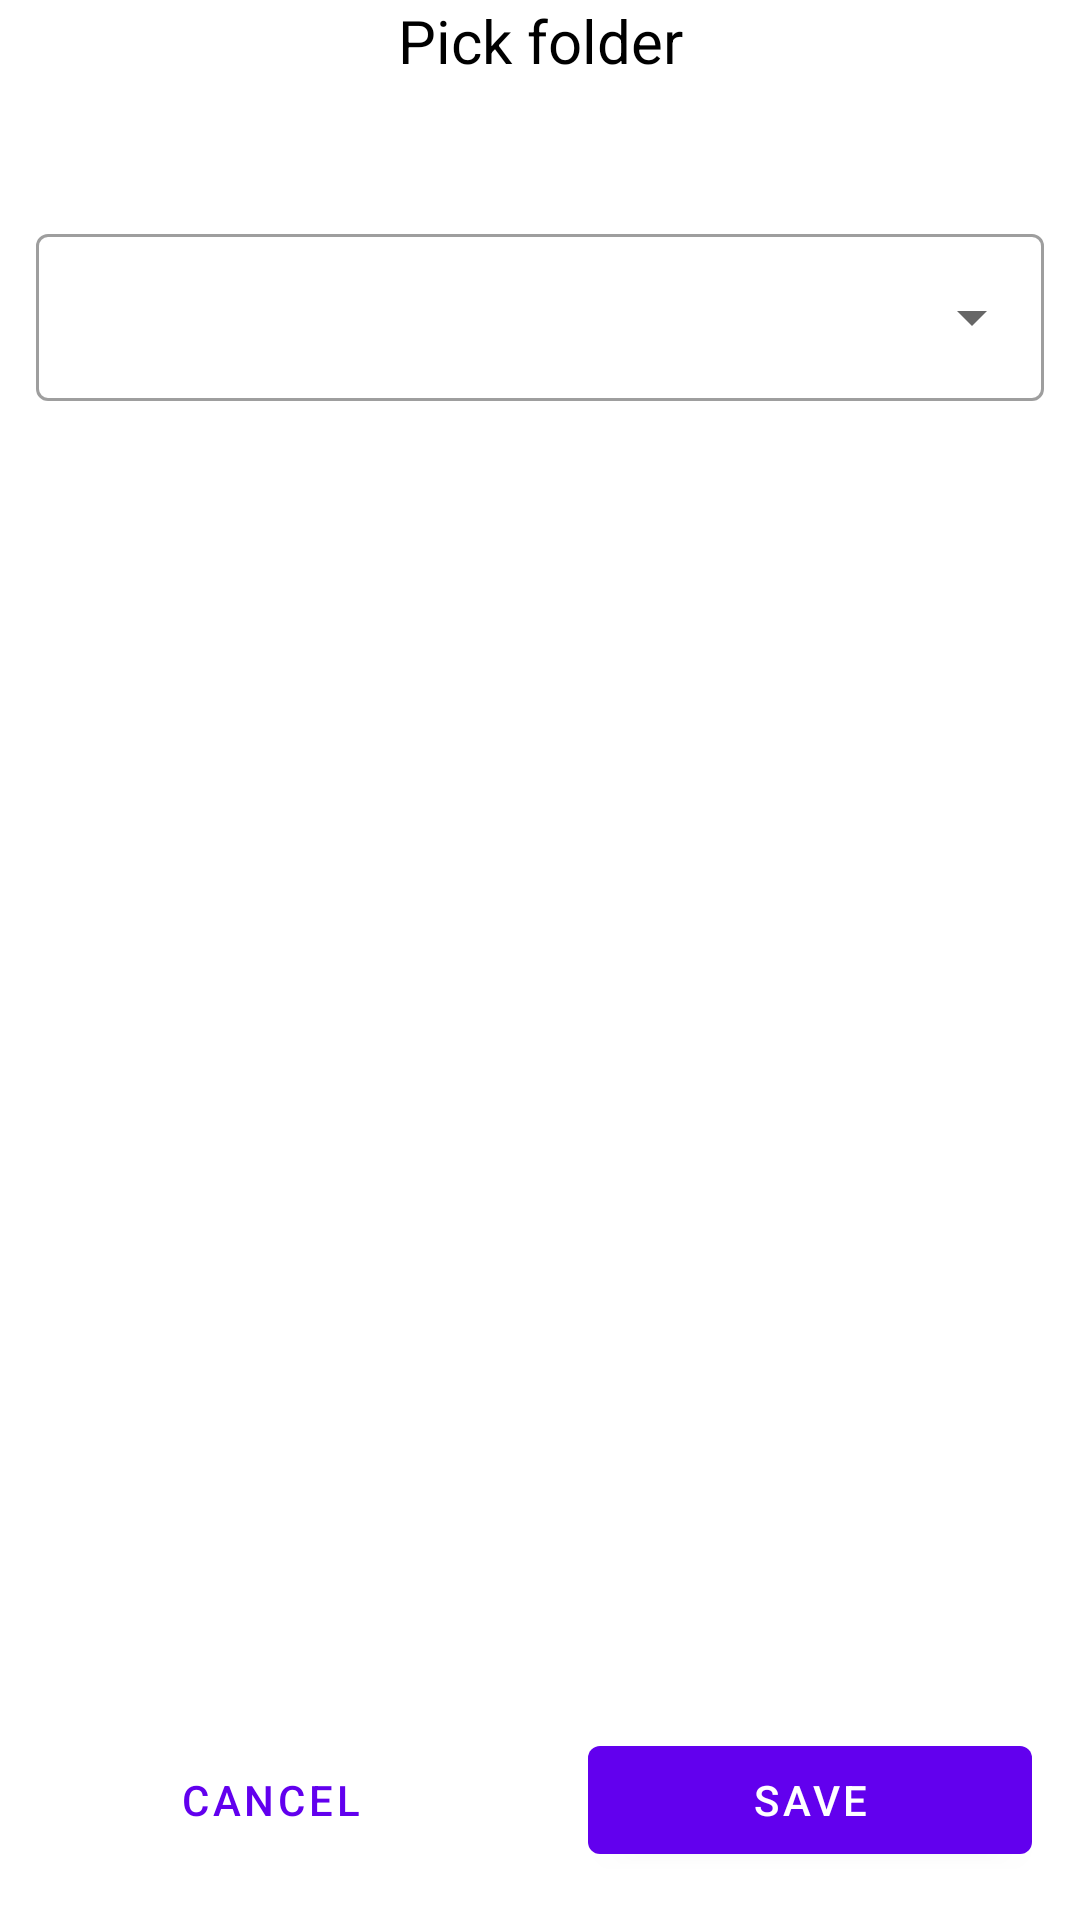

Here is an Android app screen rendered from its layout file. Give the layout XML and the strings, colors and styles it references.
<!-- AndroidManifest.xml: application theme Theme.ARKSHELF -->
<!-- res/layout/fragment_folder_picker.xml -->
<?xml version="1.0" encoding="utf-8"?>
<RelativeLayout xmlns:android="http://schemas.android.com/apk/res/android"
    android:layout_width="match_parent"
    android:layout_height="match_parent">

    <LinearLayout android:layout_width="match_parent"
        android:layout_height="match_parent"
        android:orientation="vertical">

        <TextView
            android:id="@+id/tv_message"
            android:layout_width="match_parent"
            android:layout_height="wrap_content"
            android:text="@string/pick_folder"
            android:textSize="20sp"
            android:textColor="@color/black"
            android:textAlignment="center" />

        <HorizontalScrollView
            android:id="@+id/scroll_path"
            android:layout_width="match_parent"
            android:layout_height="wrap_content"
            android:layout_margin="12dp"
            android:scrollbars="none">
            <TextView
                android:id="@+id/tv_current_path"
                android:layout_width="wrap_content"
                android:layout_height="wrap_content"
                android:textColor="@color/black"
                android:textSize="16sp" />

        </HorizontalScrollView>


        <com.google.android.material.textfield.TextInputLayout
            style="@style/Widget.MaterialComponents.TextInputLayout.OutlinedBox.ExposedDropdownMenu"
            android:layout_width="match_parent"
            android:layout_height="wrap_content"
            android:layout_marginStart="12dp"
            android:layout_marginEnd="12dp"
            android:layout_marginBottom="12dp">

            <AutoCompleteTextView
                android:id="@+id/tv_menu"
                android:layout_width="match_parent"
                android:layout_height="wrap_content"
                android:inputType="none" />

        </com.google.android.material.textfield.TextInputLayout>


        <androidx.recyclerview.widget.RecyclerView
            android:id="@+id/rv_roots_dialog"
            android:layout_width="match_parent"
            android:layout_height="0dp"
            android:layout_weight="1" />

        <LinearLayout
            android:layout_width="match_parent"
            android:layout_height="wrap_content"
            android:orientation="horizontal">

            <com.google.android.material.button.MaterialButton
                android:id="@+id/btn_cancel"
                android:layout_width="0dp"
                android:layout_height="wrap_content"
                android:layout_margin="16dp"
                android:layout_weight="1"
                android:text="@string/cancel"
                style="@style/Widget.MaterialComponents.Button.TextButton"/>

            <com.google.android.material.button.MaterialButton
                android:id="@+id/btn_pick"
                android:layout_width="0dp"
                android:layout_height="wrap_content"
                android:layout_margin="16dp"
                android:layout_weight="1"
                android:text="@string/save" />
        </LinearLayout>
    </LinearLayout>
</RelativeLayout>
<!-- resources referenced by this layout -->
<resources>
  <string name="cancel">Cancel</string>
  <string name="pick_folder">Pick folder</string>
  <string name="save">Save</string>
  <style name="Theme.ARKSHELF" parent="Theme.MaterialComponents.DayNight.NoActionBar">
          
          <item name="colorPrimary">@color/purple_500</item>
          <item name="colorPrimaryVariant">@color/purple_700</item>
          <item name="colorOnPrimary">@color/white</item>
          
          <item name="colorSecondary">@color/teal_200</item>
          <item name="colorSecondaryVariant">@color/teal_700</item>
          <item name="colorOnSecondary">@color/black</item>
          
          <item name="android:statusBarColor" tools:targetApi="l">
              ?attr/colorPrimaryVariant
          </item>
          
      </style>
  <!-- not gathered from this repository: default colours our renderer supplied (Android Studio template values) -->
  <color name="purple_500">#FF6200EE</color>
  <color name="purple_700">#FF3700B3</color>
  <color name="teal_200">#FF03DAC5</color>
  <color name="teal_700">#FF018786</color>
  <color name="black">#FF000000</color>
  <color name="white">#FFFFFFFF</color>
</resources>
